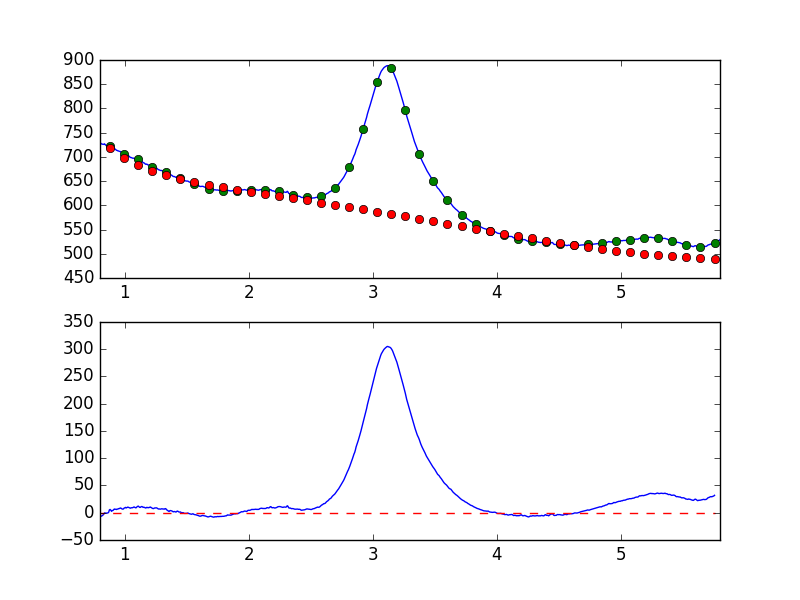

Source data for this figure (header and first rows):
7.681951752392544019e-01, -7.645749016182207924e+00
7.738631750302433776e-01, -7.885866064616493532e+00
7.795311748212323533e-01, -7.841296275093441182e+00
7.851991746122213289e-01, -7.373361485596547027e+00
7.908671744032103046e-01, -5.628295643483852473e+00
7.965351741941992803e-01, -5.746778496895217359e+00
8.022031739851883669e-01, -7.087202196313683089e+00
8.078711737761772316e-01, -6.213159087535018443e+00
8.135391735671662072e-01, -6.228585754636924321e+00
8.192071733581552939e-01, -4.939628254352101067e+00
8.248751731491442696e-01, -4.177884303570294833e+00
8.305431729401332452e-01, -2.533130330118638085e+00
8.362111727311222209e-01, -3.216442266681269757e-01
8.418791725221110855e-01, -7.311028116704392232e-01
8.475471723131001722e-01, -5.031990168595257273e-01
8.532151721040891479e-01, -8.901238208428594589e-01
8.588831718950781235e-01, -5.219978897295050047e-01
8.645511716860672102e-01, -2.808950146277311433e-01
8.702191714770560749e-01, 1.054199392260898094e+00
8.758871712680450505e-01, 5.344863883577204433e+00
8.815551710590340262e-01, 5.944681406495078591e+00
8.872231708500230019e-01, 4.848402831364751364e+00
8.928911706410120885e-01, 2.560946326718294586e+00
8.985591704320010642e-01, 3.911442417859120724e+00
9.042271702229900399e-01, 4.138323387903483308e+00
9.098951700139790155e-01, 5.611796422310931121e+00
9.155631698049678802e-01, 6.819622417478967691e+00
9.212311695959569668e-01, 6.430043226835664427e+00
9.268991693869459425e-01, 6.355258223341706980e+00
9.325671691779349182e-01, 5.872518049487325698e+00
9.382351689689240049e-01, 6.603677839951387796e+00
9.439031687599129805e-01, 6.699279252849919430e+00
9.495711685509018452e-01, 7.498950860361446757e+00
9.552391683418909318e-01, 7.609350043258359619e+00
9.609071681328797965e-01, 8.321155178406570485e+00
9.665751679238688832e-01, 8.740230189547332884e+00
9.722431677148579698e-01, 7.891994664483718225e+00
9.779111675058468345e-01, 6.872668972269934784e+00
9.835791672968358101e-01, 6.594879731958826596e+00
9.892471670878246748e-01, 6.953126121198124565e+00
9.949151668788137615e-01, 8.605701262947491159e+00
1.000583166669802848e+00, 9.031551222792586486e+00
1.006251166460791602e+00, 9.761765086821014847e+00
1.011919166251780799e+00, 8.808485274371491869e+00
1.017587166042769553e+00, 9.509781939156709996e+00
1.023255165833758751e+00, 1.025993861379754435e+01
1.028923165624747726e+00, 9.982108459819414747e+00
1.034591165415736702e+00, 9.352069150467059444e+00
1.040259165206725678e+00, 8.746342987891466692e+00
1.045927164997714431e+00, 8.326974735181011056e+00
1.051595164788703629e+00, 9.068875366362021850e+00
1.057263164579692605e+00, 9.139216597647759954e+00
1.062931164370681802e+00, 9.200287332751713620e+00
1.068599164161670556e+00, 9.792550303512371102e+00
1.074267163952659310e+00, 1.059098972614322065e+01
1.079935163743648507e+00, 1.003694723873263683e+01
1.085603163534637483e+00, 9.154894362181948964e+00
1.091271163325626681e+00, 9.034366093954304233e+00
1.096939163116615434e+00, 1.049847897448205458e+01
1.102607162907604632e+00, 1.157030071607232458e+01
1.108275162698593386e+00, 1.214191758572019353e+01
... 839 more rows
